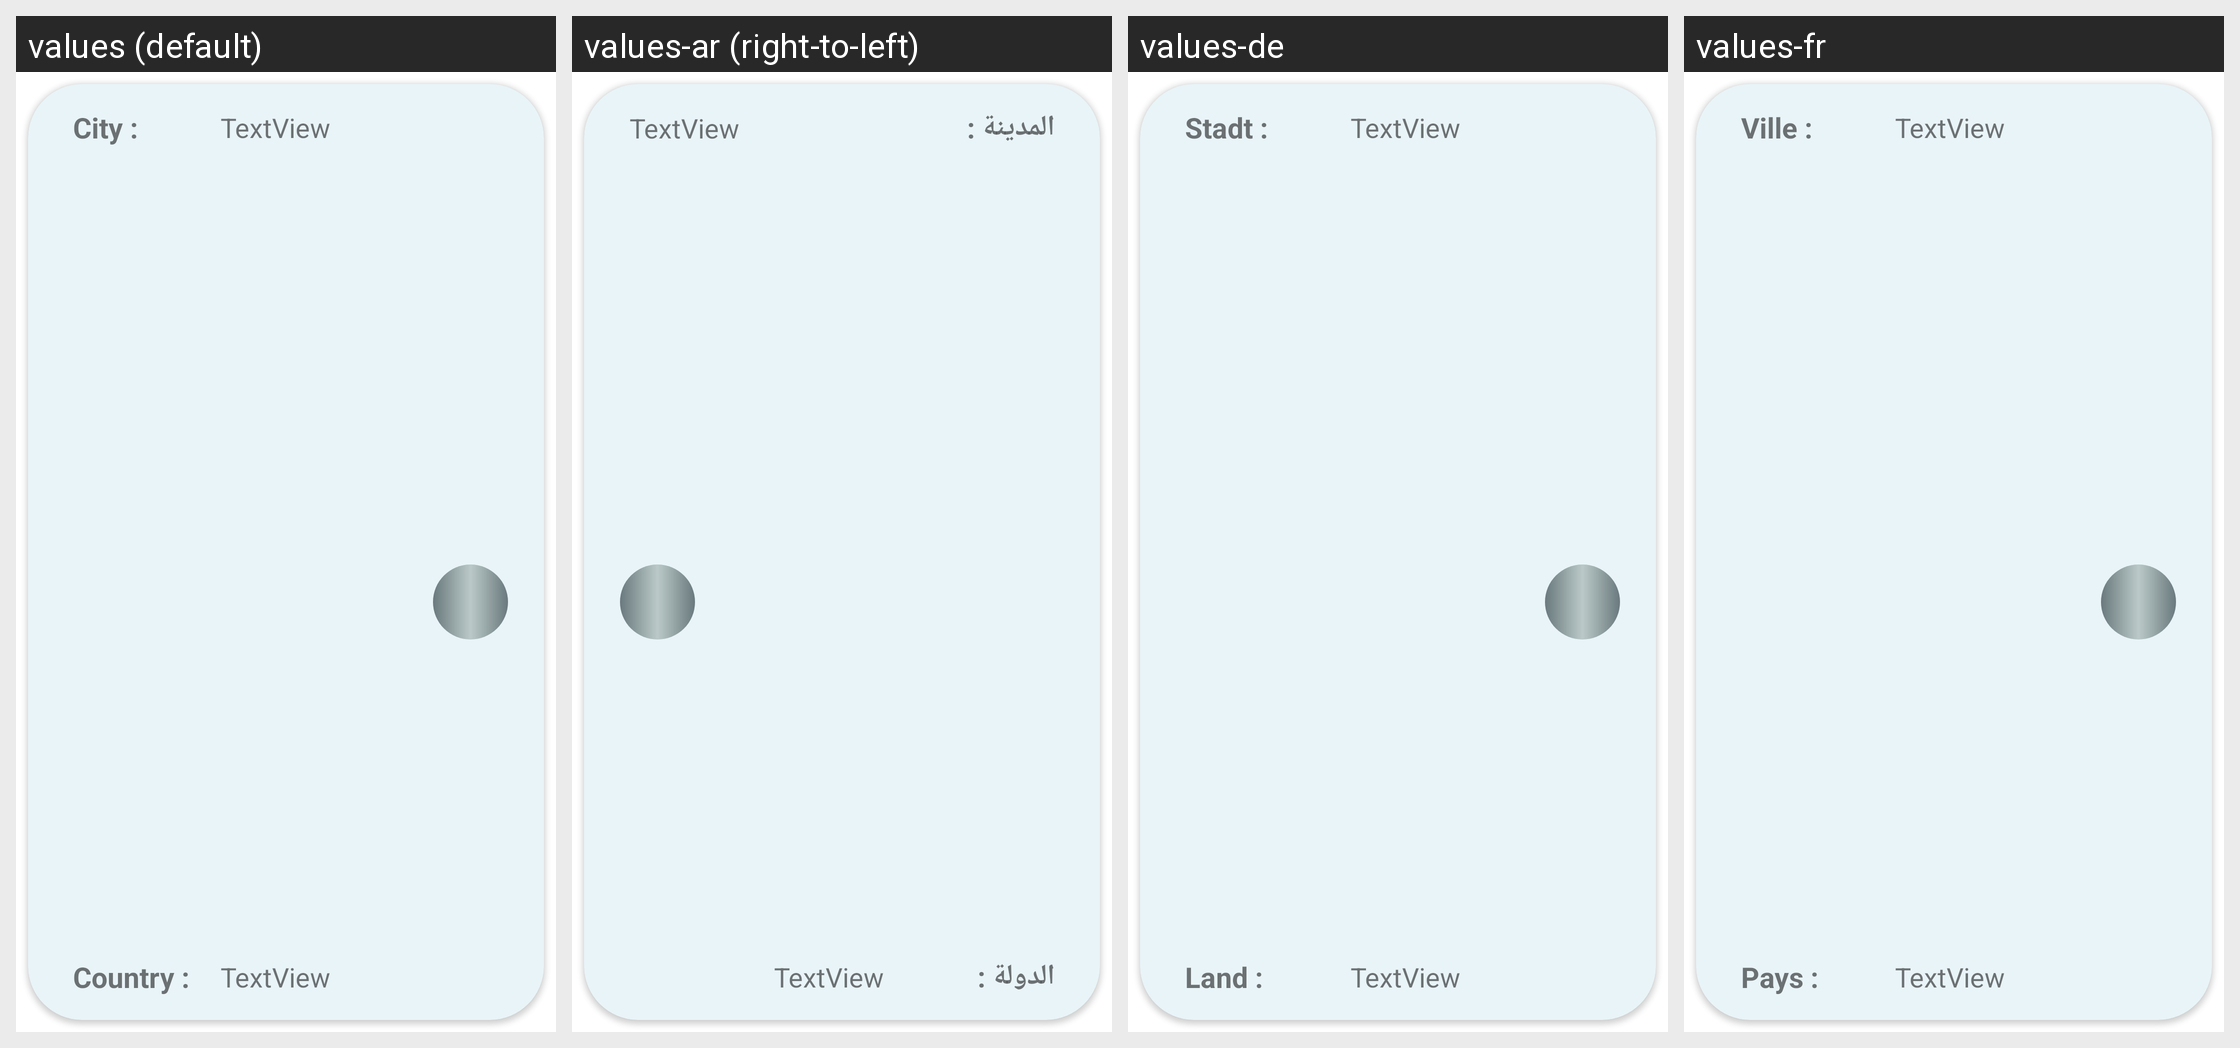

Translations of the strings shown on this Android screen, per locale in the grid:
Android screen res/layout/favorite_item.xml rendered under 4 locales, left to right: values (default), values-ar (right-to-left), values-de, values-fr. Device: Nexus 5 (rendered at 1080×1920; each locale shown at half size, 540×960, under a caption strip naming it); theme Theme.MyWeather.
Strings drawn on this screen, with the default value and each locale's value (text and hints the layout hard-codes, and strings that could not be matched under every locale, appear in the picture but are not listed):

city
  values: City :
  values-ar: المدينة :
  values-de: Stadt :
  values-fr: Ville :

country
  values: Country :
  values-ar: الدولة :
  values-de: Land :
  values-fr: Pays :
